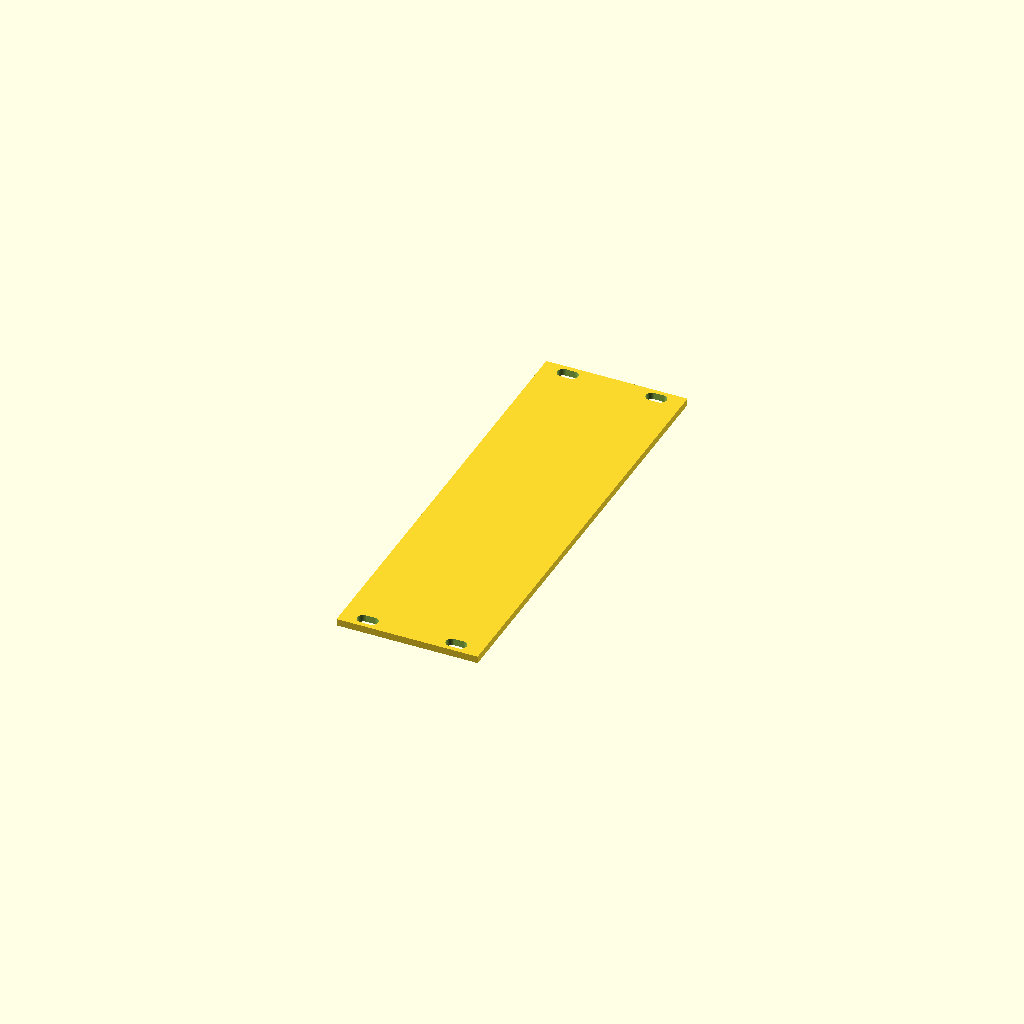
Cell 1 — every parameter at its default value.
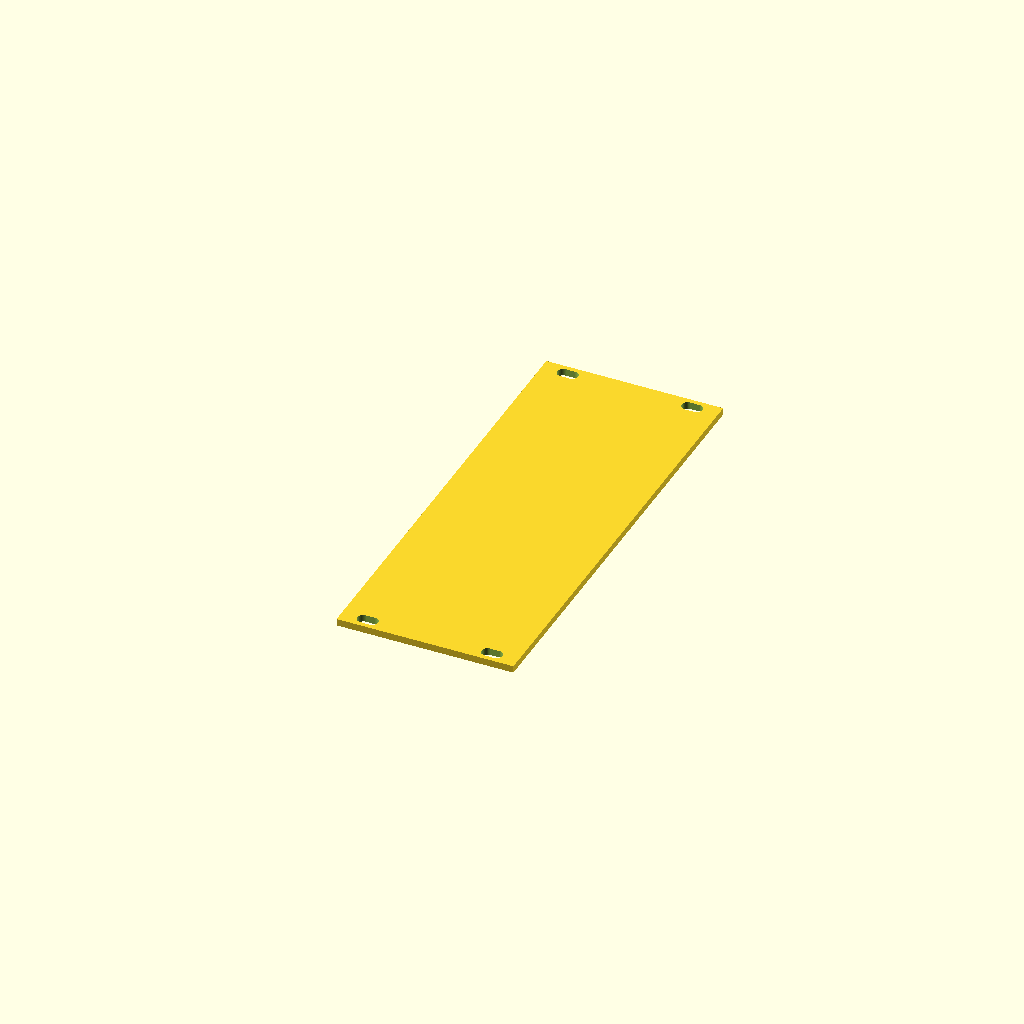
Cell 2: module_hp = 10 (everything else at default).
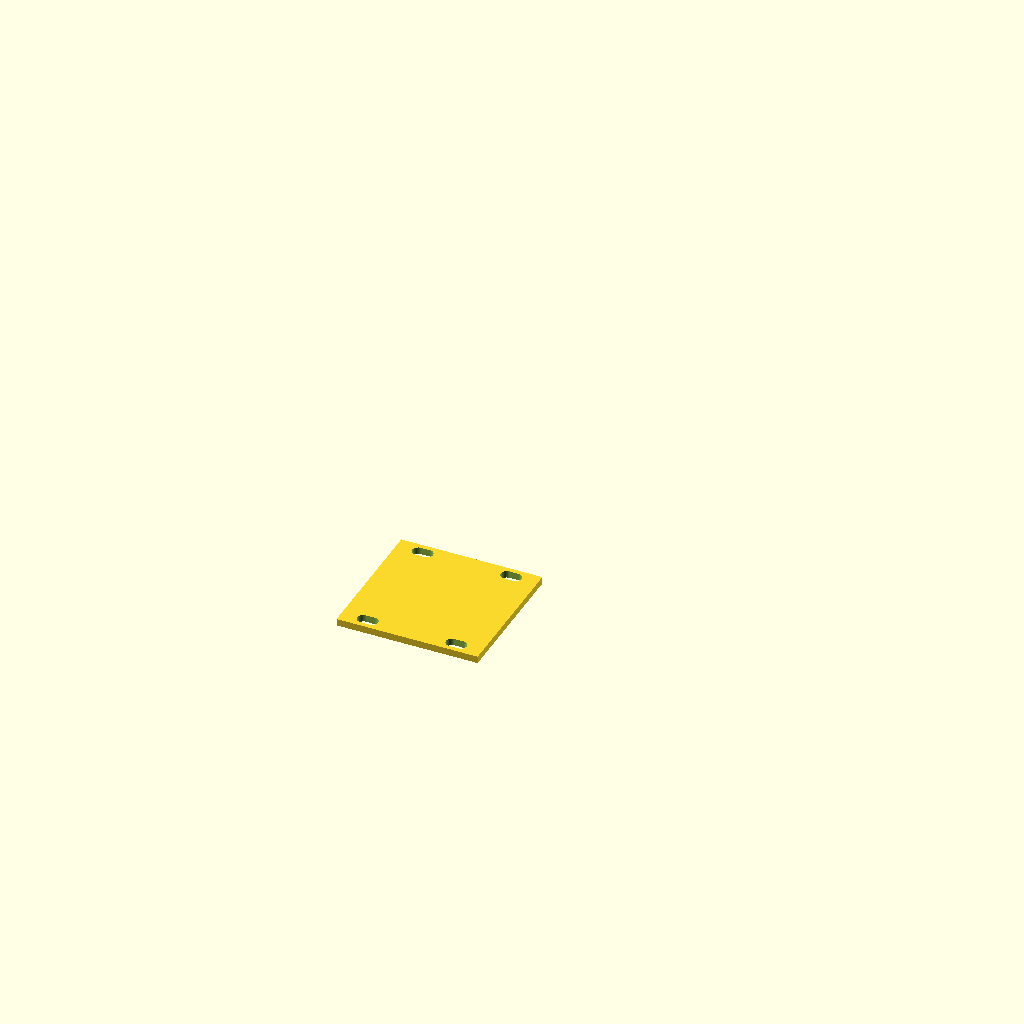
Cell 3: the same model with module_u = 1.
All cells are drawn from one camera (rotation 55°, 0°, 25°, orthographic, colour scheme Cornfield), so only the parameter changes between them.
The OpenSCAD source (src/EurorackFrontplanel.scad):
// Module width according to Doepfer standard up to 42 HP https://doepfer.de/a100_man/a100m_d.htm
// Module height 1U according to Intellijel https://intellijel.com/support/1u-technical-specifications/

/* [ Eurorack Settings ] */
// Width of the module in HP (Horizontal Pitch)
module_hp = 8; // [1, 1.5, 2, 4, 6, 8, 10, 12, 14, 16, 18, 20, 21, 22, 24, 28, 42, 84]
// Height of the module in U (Rack Units)
module_u = 3; // [3, 1]

// Height lookup table: [U, Height in mm]
eurorack_u_data = [
    [3, 128.5],
    [1, 39.65]
];

// Width lookup table: [HP, Rounded Width in mm]
eurorack_data = [
    [1,    5.0],
    [1.5,  7.5],
    [2,    9.8],
    [4,    20.0],
    [6,    30.0],
    [8,    40.3],
    [10,   50.5],
    [12,   60.6],
    [14,   70.8],
    [16,   80.9],
    [18,   91.3],
    [20,   101.3],
    [21,   106.3],
    [22,   111.4],
    [24,   121.9],
    [28,   141.9],
    [42,   213.0],
    [84,   426.7]
];

/* [ Slot/Panel Settings ] */
// Slot rounding diameter
slot_width = 3.4;
// Total length excluding rounded ends
slot_length = 2.54;
// Horizontal offset from side for multi-slot configurations
margin_x = 7.5;
// Standard vertical offset for Eurorack screws
margin_y = 3.0;
// Material thickness
panel_thickness = 2.0;

// Functions for dimension lookups
function get_eurorack_width(hp) = lookup(hp, eurorack_data);
function get_eurorack_height(u) = lookup(u, eurorack_u_data);

// Calculate current dimensions
current_width = get_eurorack_width(module_hp);
current_height = get_eurorack_height(module_u);

// Module for a single mounting slot
module slot(x, y) {
    translate([x, y, 0]) {
        hull() {
            translate([-(slot_length/2), 0, 0])
                cylinder(d = slot_width, h = panel_thickness + 5, center = true, $fn = 50);
            
            translate([(slot_length/2), 0, 0])
                cylinder(d = slot_width, h = panel_thickness + 5, center = true, $fn = 50);
        }
    }
}

// Main module for the front panel with conditional slot placement
module front_panel_with_slots() {
    
    difference() {
        // Base plate
        cube([current_width, current_height, panel_thickness]);
        
        // Subtract slots based on module width
        if (module_hp <= 2) {
            // Single slot top and bottom (centered horizontally)
            slot(current_width / 2, margin_y);
            slot(current_width / 2, current_height - margin_y);
        }
        else if (module_hp <= 4) {
            // Single slot top and bottom (aligned to margin_x)
            slot(margin_x, margin_y);
            slot(margin_x, current_height - margin_y);
        }
        else {
            // Two slots top and bottom with specified horizontal margin
            // Bottom edge
            slot(margin_x, margin_y);
            slot(current_width - margin_x, margin_y);
            
            // Top edge
            slot(margin_x, current_height - margin_y);
            slot(current_width - margin_x, current_height - margin_y);
        }
    }
}

// Render the front panel
front_panel_with_slots();

// Console output for verification
echo(str("Module HP: ", module_hp));
echo(str("Module U: ", module_u));
echo(str("Calculated Width: ", current_width, " mm"));
echo(str("Calculated Height: ", current_height, " mm"));
echo(str("Slots per edge: ", (module_hp <= 4 ? "1" : "2")));
Parameter table extracted from the source (name, type, default, range or options):
module_hp: number, default 8, options 1, 1.5, 2, 4, 6, 8, 10, 12, 14, 16, 18, 20, 21, 22, 24, 28, 42, 84
module_u: number, default 3, options 3, 1
slot_width: number, default 3.4
slot_length: number, default 2.54
margin_x: number, default 7.5
margin_y: number, default 3
panel_thickness: number, default 2
